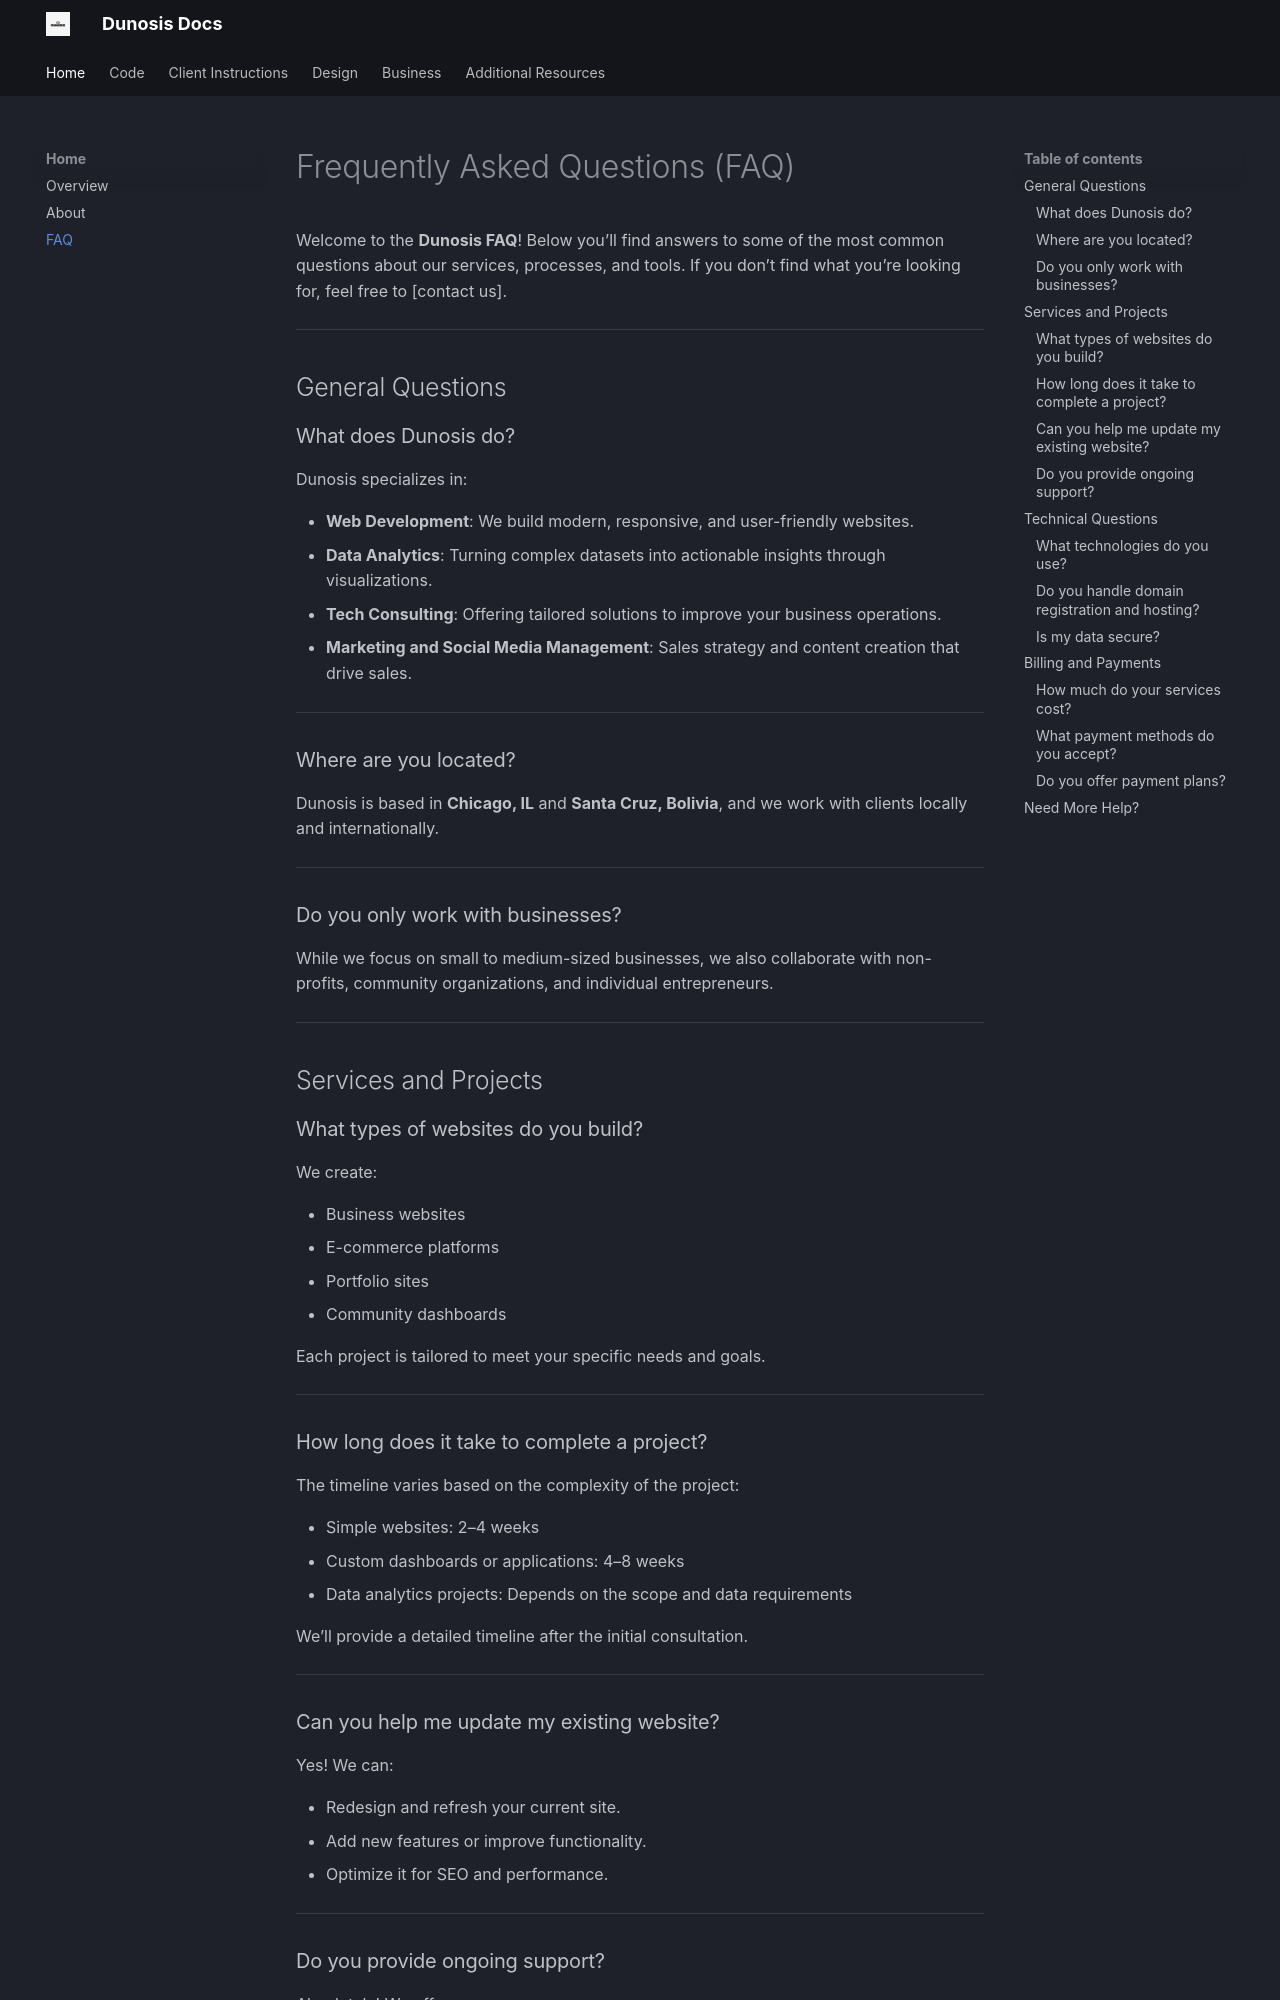

repository: Dunosis/dunosis-documentation · page: home/faq/index.html · generator: mkdocs

# Frequently Asked Questions (FAQ)

Welcome to the **Dunosis FAQ**! Below you’ll find answers to some of the most common questions about our services, processes, and tools. If you don’t find what you’re looking for, feel free to [contact us].

---

## General Questions

### What does Dunosis do?
Dunosis specializes in:

- **Web Development**: We build modern, responsive, and user-friendly websites.
- **Data Analytics**: Turning complex datasets into actionable insights through visualizations.
- **Tech Consulting**: Offering tailored solutions to improve your business operations.
- **Marketing and Social Media Management**: Sales strategy and content creation that drive sales.

---

### Where are you located?
Dunosis is based in **Chicago, IL** and **Santa Cruz, Bolivia**, and we work with clients locally and internationally.

---

### Do you only work with businesses?
While we focus on small to medium-sized businesses, we also collaborate with non-profits, community organizations, and individual entrepreneurs.

---

## Services and Projects

### What types of websites do you build?
We create:

- Business websites
- E-commerce platforms
- Portfolio sites
- Community dashboards

Each project is tailored to meet your specific needs and goals.

---

### How long does it take to complete a project?
The timeline varies based on the complexity of the project:

- Simple websites: 2–4 weeks
- Custom dashboards or applications: 4–8 weeks
- Data analytics projects: Depends on the scope and data requirements

We’ll provide a detailed timeline after the initial consultation.

---
